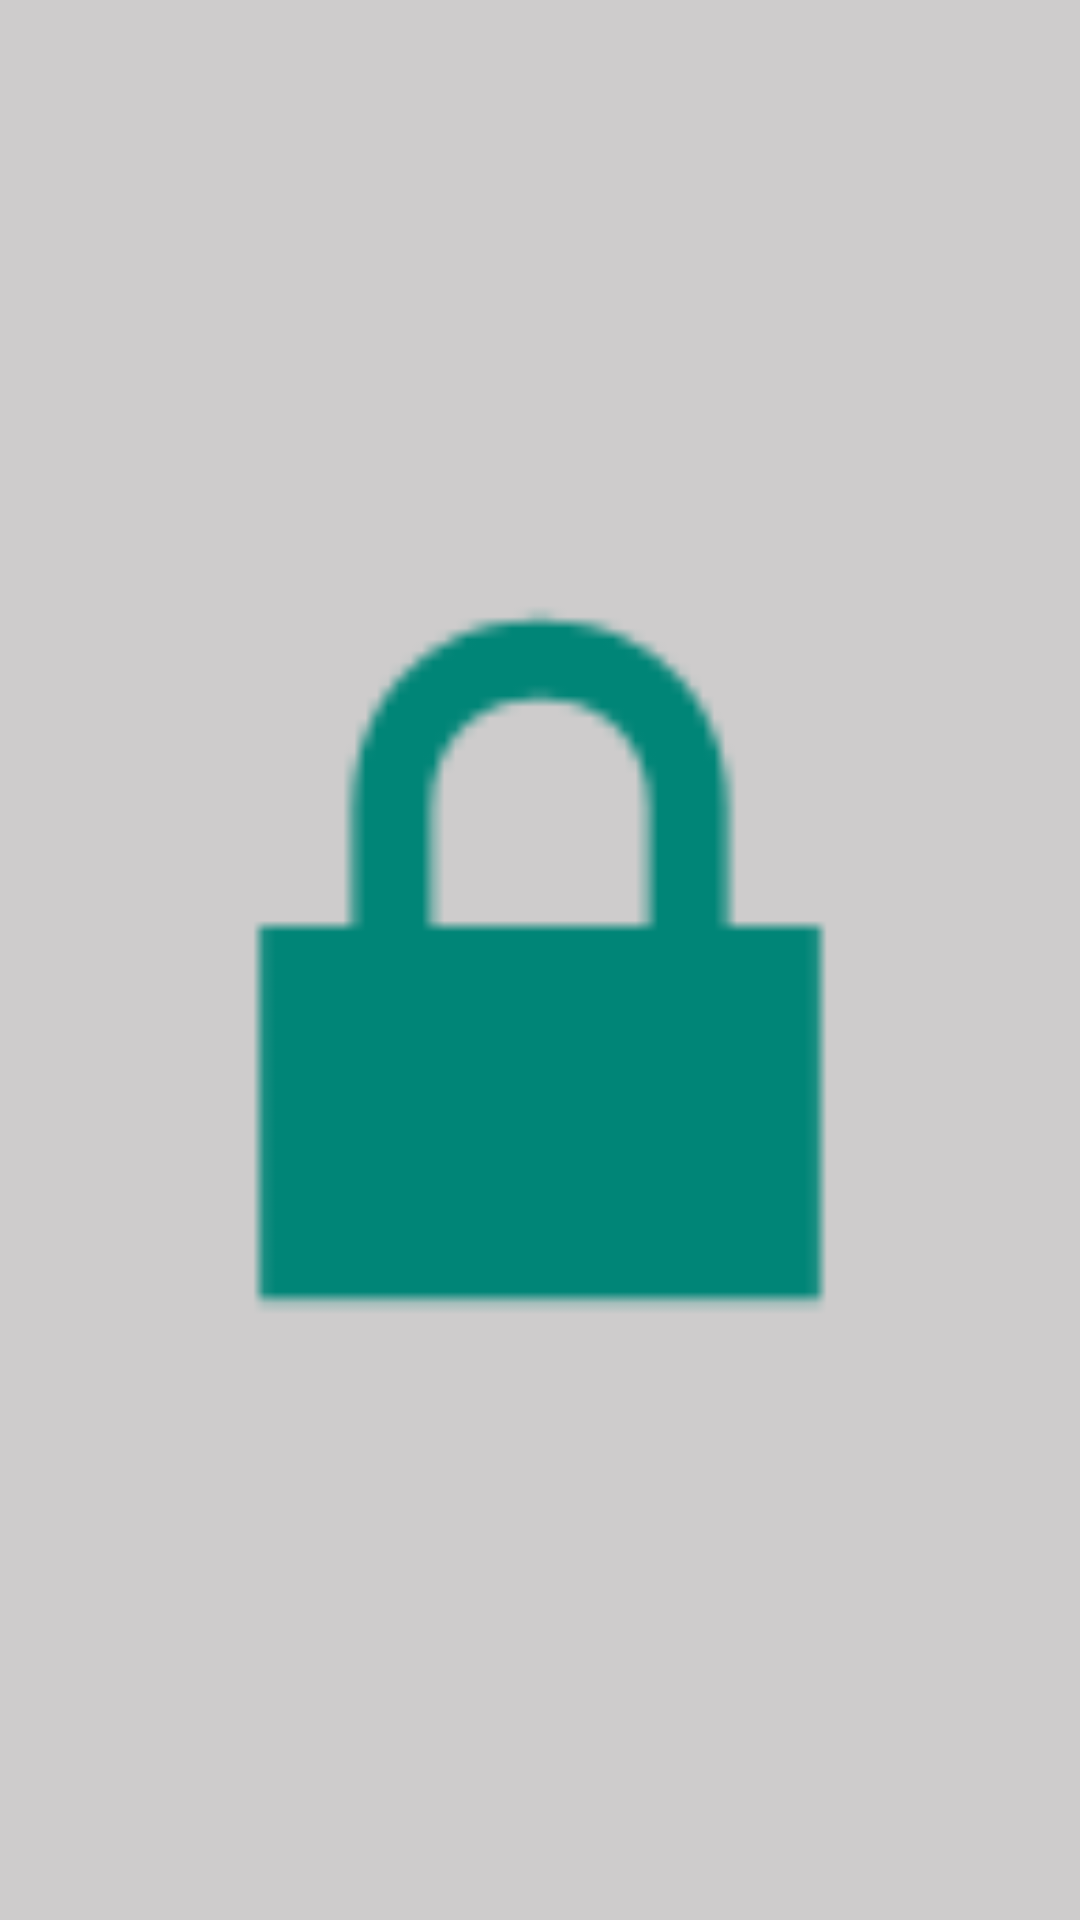

Produce the Android XML layout that renders to this screen, including the resource entries it uses.
<!-- AndroidManifest.xml: application theme Theme.LetterApplication -->
<!-- res/layout/letter_item_layout.xml -->
<?xml version="1.0" encoding="utf-8"?>
<androidx.constraintlayout.widget.ConstraintLayout xmlns:android="http://schemas.android.com/apk/res/android"
    xmlns:app="http://schemas.android.com/apk/res-auto"
    xmlns:tools="http://schemas.android.com/tools"
    android:layout_width="match_parent"
    android:layout_height="match_parent">

    <TextView
        android:id="@+id/letterTitleTextView"
        style="@style/TextAppearance.AppCompat.Large"
        android:layout_width="wrap_content"
        android:layout_height="wrap_content"
        app:layout_constraintBottom_toBottomOf="parent"
        app:layout_constraintEnd_toEndOf="parent"
        app:layout_constraintStart_toStartOf="parent"
        app:layout_constraintTop_toTopOf="parent"
        app:layout_constraintVertical_bias="0.18"
        tools:text="Letter Title" />

    <TextView
        android:id="@+id/letterShortDescriptionTextView"
        android:layout_width="0dp"
        android:layout_height="wrap_content"
        android:layout_marginStart="16dp"
        android:layout_marginEnd="16dp"
        android:singleLine="true"
        app:layout_constraintBottom_toBottomOf="parent"
        app:layout_constraintEnd_toEndOf="parent"
        app:layout_constraintStart_toStartOf="parent"
        app:layout_constraintTop_toBottomOf="@+id/letterTitleTextView"
        app:layout_constraintVertical_bias="0.19999999"
        tools:text="This is short letter description." />

    <ImageView
        android:id="@+id/lockedImageView"
        android:layout_width="0dp"
        android:layout_height="0dp"
        android:background="#99B1AEAE"
        app:layout_constraintBottom_toBottomOf="parent"
        app:layout_constraintEnd_toEndOf="parent"
        app:layout_constraintStart_toStartOf="parent"
        app:layout_constraintTop_toTopOf="parent"
        app:srcCompat="@android:drawable/ic_lock_lock" />
</androidx.constraintlayout.widget.ConstraintLayout>
<!-- resources referenced by this layout -->
<resources>
  <style name="Theme.LetterApplication" parent="Theme.AppCompat.DayNight">
          
          <item name="colorPrimary">@color/purple_500</item>
          <item name="colorPrimaryVariant">@color/purple_700</item>
          <item name="colorOnPrimary">@color/white</item>
          
          <item name="colorSecondary">@color/teal_200</item>
          <item name="colorSecondaryVariant">@color/teal_700</item>
          <item name="colorOnSecondary">@color/black</item>
          
          <item name="android:statusBarColor" tools:targetApi="l">?attr/colorPrimaryVariant</item>
          
      </style>
  <!-- not gathered from this repository: default colours our renderer supplied (Android Studio template values) -->
  <color name="purple_500">#FF6200EE</color>
  <color name="purple_700">#FF3700B3</color>
  <color name="teal_200">#FF03DAC5</color>
  <color name="teal_700">#FF018786</color>
  <color name="black">#FF000000</color>
  <color name="white">#FFFFFFFF</color>
</resources>
